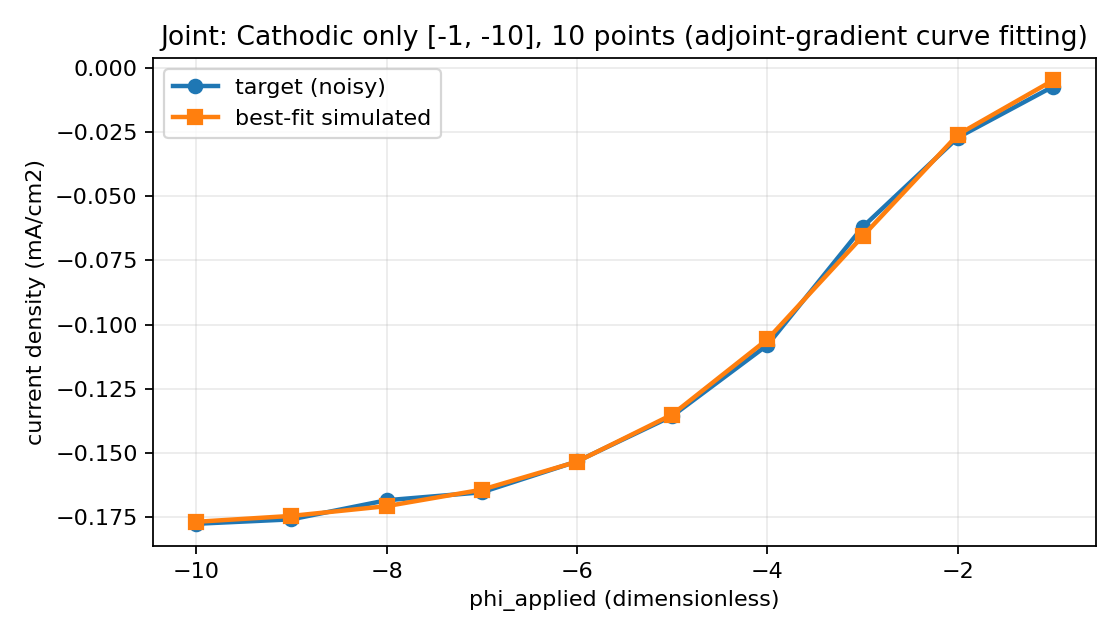

The file beside this chart, header and first rows:
phi_applied, target_current_density, simulated_current_density
-1, -0.007374, -0.004953
-2, -0.02721, -0.02608
-3, -0.06203, -0.0656
-4, -0.108, -0.1057
-5, -0.1356, -0.135
-6, -0.1532, -0.1533
-7, -0.1653, -0.1642
-8, -0.1683, -0.1706
-9, -0.1758, -0.1744
-10, -0.1775, -0.1767
